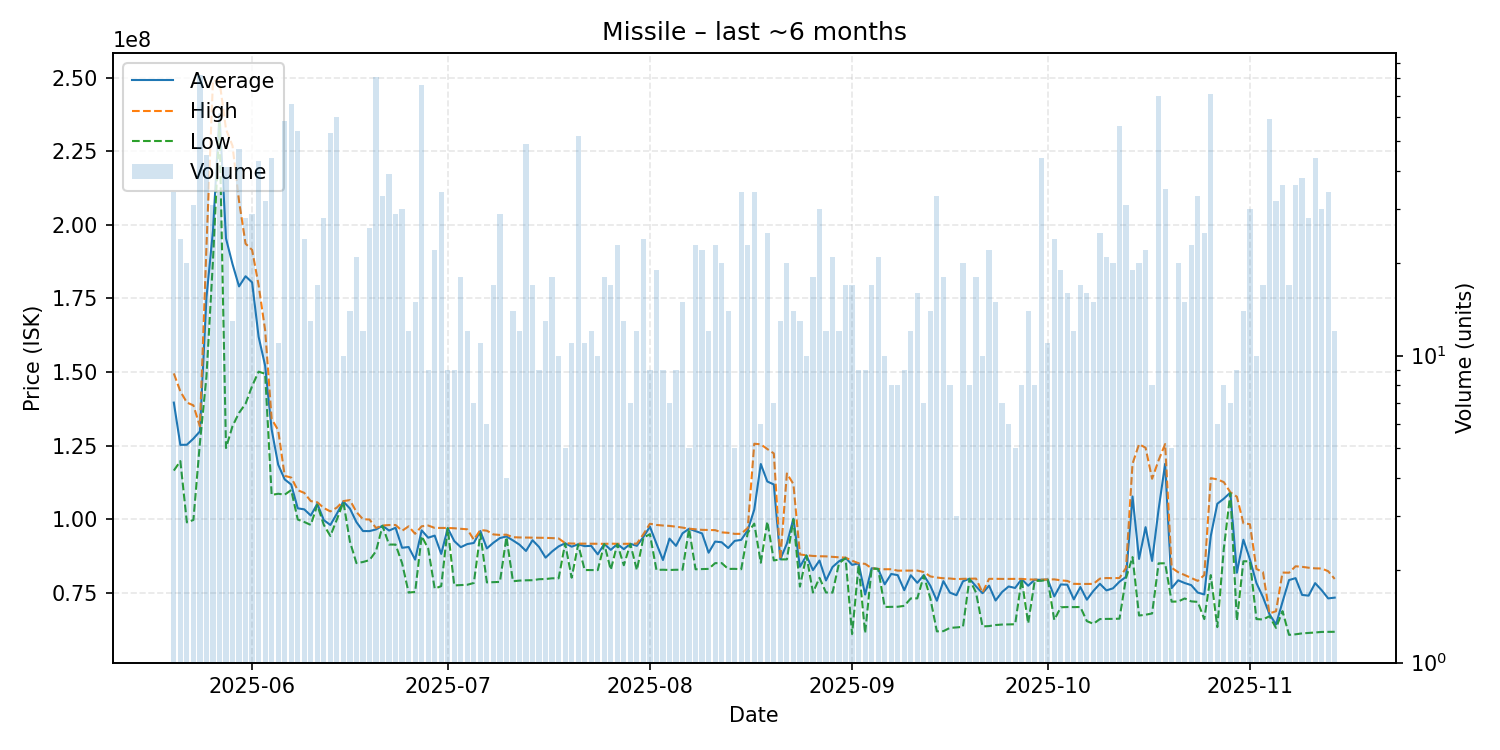

Source data for this figure (header and first rows):
date, average, highest, lowest, order_count, volume
2025-05-20, 139583824, 149500000, 116480000, 24, 34
2025-05-21, 125211667, 143400000, 119700000, 15, 24
2025-05-22, 125258500, 139600000, 98870000, 17, 20
2025-05-23, 127332581, 138650000, 99690000, 18, 31
2025-05-24, 129804634, 131500000, 125900000, 45, 82
2025-05-25, 175246667, 192400000, 148350000, 18, 45
2025-05-26, 197909677, 249000000, 187800000, 17, 31
2025-05-27, 237591176, 248900000, 234400000, 22, 34
2025-05-28, 195363415, 232500000, 124150000, 25, 41
2025-05-29, 186646154, 226850000, 131600000, 10, 13
2025-05-30, 179080851, 208050000, 136100000, 34, 47
2025-05-31, 182532143, 193600000, 139200000, 21, 28
2025-06-01, 180451724, 191500000, 145200000, 22, 29
2025-06-02, 161958140, 179500000, 150100000, 24, 43
2025-06-03, 152128125, 164200000, 149400000, 22, 32
2025-06-04, 130436364, 134000000, 108200000, 31, 44
2025-06-05, 118500000, 130200000, 108600000, 7, 11
2025-06-06, 113479310, 114700000, 108300000, 26, 58
2025-06-07, 111730000, 114100000, 109850000, 33, 66
2025-06-08, 103650185, 109800000, 99850000, 16, 54
2025-06-09, 103292500, 108900000, 99000000, 10, 24
2025-06-10, 101207692, 106100000, 98000000, 7, 13
2025-06-11, 105194118, 105700000, 104800000, 8, 17
2025-06-12, 99635000, 103750000, 98000000, 14, 28
2025-06-13, 97984340, 102600000, 94250000, 22, 53
2025-06-14, 101823500, 103900000, 99860000, 29, 60
2025-06-15, 105960000, 106100000, 105750000, 5, 10
2025-06-16, 103568571, 106450000, 92330000, 12, 14
2025-06-17, 98954286, 102400000, 85025000, 17, 21
2025-06-18, 95920833, 99940000, 85400000, 11, 12
2025-06-19, 95902308, 99850000, 86040000, 17, 26
2025-06-20, 96469753, 96980000, 89060000, 20, 81
2025-06-21, 97731212, 97800000, 97700000, 18, 33
2025-06-22, 96098974, 97970000, 91330000, 15, 39
2025-06-23, 97038621, 97980000, 91330000, 17, 29
2025-06-24, 90236667, 96000000, 85000000, 20, 30
2025-06-25, 90496667, 97525000, 75015000, 10, 12
2025-06-26, 86206000, 94980000, 75210000, 13, 15
2025-06-27, 96150000, 97540000, 94180000, 21, 76
2025-06-28, 93660000, 97800000, 90000000, 8, 9
2025-06-29, 94375000, 96990000, 76340000, 16, 22
2025-06-30, 88142941, 96965000, 77200000, 21, 34
2025-07-01, 96893333, 96970000, 96880000, 6, 9
2025-07-02, 92515556, 96870000, 77440000, 8, 9
2025-07-03, 90441667, 96680000, 77550000, 17, 18
2025-07-04, 91497500, 96510000, 77670000, 11, 12
2025-07-05, 91871429, 92990000, 78270000, 7, 7
2025-07-06, 95926364, 96280000, 95000000, 10, 11
2025-07-07, 90020000, 96040000, 78470000, 6, 6
2025-07-08, 91946471, 94770000, 78560000, 8, 17
2025-07-09, 93536207, 94600000, 78630000, 13, 29
2025-07-10, 94085000, 94700000, 93870000, 3, 4
2025-07-11, 92740000, 93830000, 78860000, 11, 14
2025-07-12, 91299167, 93745000, 79080000, 9, 12
2025-07-13, 89148163, 93700000, 79180000, 27, 49
2025-07-14, 92812353, 93670000, 79210000, 11, 17
2025-07-15, 90508889, 93640000, 79550000, 5, 9
2025-07-16, 86876923, 93610000, 79620000, 11, 13
2025-07-17, 88975000, 93530000, 79860000, 16, 18
2025-07-18, 90706000, 93410000, 79855000, 9, 10
... 119 more rows
